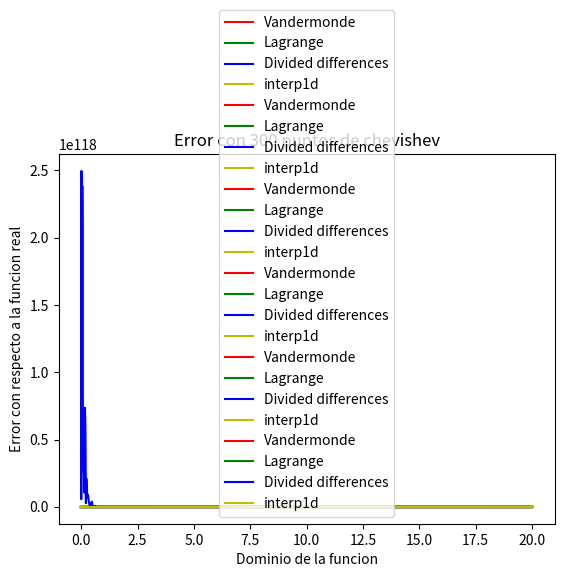

Recreate this plot in Python.
import numpy as np
from scipy import interpolate
import matplotlib.pyplot as plt

def g(x):
    return x*np.cos(8*x) + x* np.sin(8*x)

def my_vandermonde(f, A):
    matrix = []
    for j in np.arange(len(A)):
        aux = []
        for i in np.arange(len(A)):
            elevated = np.power(A[j], i)
            aux.append(elevated)
        matrix.append(np.array(aux))
    matrix = np.array(matrix)
    y_list = np.array([f(x) for x in A])
    coef = np.linalg.solve(matrix, y_list)
    def thing_to_be_called(x):
        return sum([coef[i] * np.power(x, i) for i in range(len(coef))]) 
    return thing_to_be_called

def my_lagrange(f, A):
    y_list = [f(x) for x in A]
    range_y_list = range(len(y_list))
    def thing_to_be_called(x):
        total = 0
        for k in range_y_list:
            multiplicatoria = 1
            for j in range_y_list:
                if(j != k):
                    multiplicatoria *= np.true_divide(x - A[j], A[k] - A[j])
            total += y_list[k]*multiplicatoria
        return total
    return thing_to_be_called


def my_divided_differences(f, A):
    aux = [f(x) for x in A]
    len_ = len(A)
    for j in range(1, len_):
        for i in range(len_-1, j-1, -1):
            aux[i] = np.true_divide(aux[i]-aux[i-1], A[i]-A[i-j], dtype=np.float64)

    def thing_to_be_called(xx):
        result = aux[0]
        olds = []
        for i in range(1, len(aux)):
            substraction = (xx - A[i-1])
            actualMultiplication = aux[i]*substraction
            for j in olds:
                actualMultiplication *= j
            result += actualMultiplication
            olds.append(substraction)
        return result

    return thing_to_be_called

def my_interp1d(f, A):
    return interpolate.interp1d(np.array(A), np.array([f(x) for x in A]))



def my_range(start, end, howMany):
    return np.linspace(start, end, howMany)

def my_chebyshev(start, end, howMany):
    lista = []
    a_0 = (end + start)/2
    b_0 = (end - start)/2
    for i in range(1, howMany+1):
        x = a_0 + b_0 * np.cos( ((2*i - 1) * np.pi) / (2*howMany))
        lista.append(x)
    return np.array(lista)


def plotError(function, data, title):
    print("Calculando", title)
    real10 = function(data)

    print("\tInterpolando vandermonde")
    vander = my_vandermonde(function, data)
    print("\tPloteando vandermonde")
    plt.plot(data, abs(real10 - vander(data)), "r", label="Vandermonde")
    print("")

    print("\tInterpolando lagrange")
    lagran = my_lagrange(function, data)
    print("\tPloteando lagrange")
    plt.plot(data, abs(real10 - lagran(data)), "g", label="Lagrange")
    print("")

    print("\tInterpolando divided differences")
    divide = my_divided_differences(function, data)
    print("\tPloteando divided differences")
    plt.plot(data, abs(real10 - divide(data)), "b", label="Divided differences")
    print("")

    print("\tInterpolando interp1d")
    interp = my_interp1d(function, data)
    print("\tPloteando interp1d")
    plt.plot(data, abs(real10 - interp(data)), "y", label="interp1d")
    print("")

    plt.legend()
    plt.title(title)
    plt.xlabel("Dominio de la funcion")
    plt.ylabel("Error con respecto a la funcion real")
    plt.show()


def plotReal(function, data, title):
    print("Calculando", title)

    print("\tInterpolando vandermonde")
    vander = my_vandermonde(function, data)
    print("\tPloteando vandermonde")
    plt.plot(data, vander(data), "r", label="Vandermonde")
    print("")

    print("\tInterpolando lagrange")
    lagran = my_lagrange(function, data)
    print("\tPloteando lagrange")
    plt.plot(data, lagran(data), "g", label="Lagrange")
    print("")

    print("\tInterpolando divided differences")
    divide = my_divided_differences(function, data)
    print("\tPloteando divided differences")
    plt.plot(data, divide(data), "b", label="Divided differences")
    print("")

    print("\tInterpolando interp1d")
    interp = my_interp1d(function, data)
    print("\tPloteando interp1d")
    plt.plot(data, interp(data), "y", label="interp1d")
    print("")

    print("\tPloteando real")
    plt.plot(data, function(data), "black", label="real")
    print("")

    plt.legend()
    plt.title(title)
    plt.xlabel("Dominio de la funcion")
    plt.ylabel("Error con respecto a la funcion real")
    plt.show()

START = 0
END = 20

if __name__ == "__main__":
    my_vandermonde(g, [1, 2, 3, 4])
    x10 = my_range(START, END, 10)
    x150 = my_range(START, END, 150)
    x300 = my_range(START, END, 300)

    cheb10 = my_chebyshev(START, END, 10)
    cheb150 = my_chebyshev(START, END, 150)
    cheb300 = my_chebyshev(START, END, 300)

    # Error plotting
    plotError(g, x10, "Error con 10 puntos equiespaciados")
    plotError(g, x150, "Error con 150 puntos equiespaciados")
    plotError(g, x300, "Error con 300 puntos equiespaciados")

    # Chevishev error plotting
    plotError(g, cheb10, "Error con 10 puntos de chevishev")
    plotError(g, cheb150, "Error con 150 puntos de chevishev")
    plotError(g, cheb300, "Error con 300 puntos de chevishev")
    